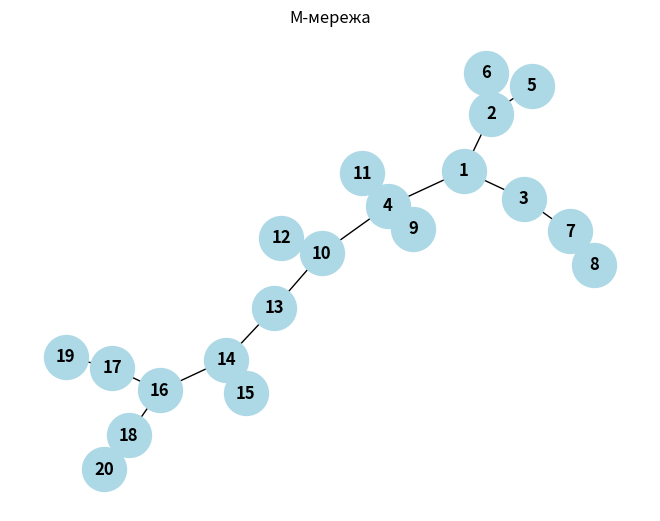

Source code (Python):
# Tsygankov_HW6_2

from collections import deque
import networkx as nx
import matplotlib.pyplot as plt

#from collections import deque

def dfs_iterative(graph, start_vertex):
    visited = set()
    stack = [start_vertex]
    while stack:
        vertex = stack.pop()  
        if vertex not in visited:
            print(vertex, end=' ')
            visited.add(vertex)
            stack.extend(reversed(list(graph[vertex])))  

def bfs_iterative(graph, start):
    visited = set()
    queue = deque([start])

    while queue:
        vertex = queue.popleft()
        if vertex not in visited:
            print(vertex, end=" ")
            visited.add(vertex)
            queue.extend(set(graph[vertex]) - visited)

if __name__ == '__main__':
    import networkx as nx
    import matplotlib.pyplot as plt

    # Створення графа
    G = nx.Graph()

    # Додавання вершин
    G.add_nodes_from([1, 2, 3, 4, 5, 6, 7, 8, 9, 10, 11, 12, 13, 14, 15, 16, 17, 18, 19, 20])

    # Додавання ребер
    G.add_edges_from([(1, 2), (1, 3), (1, 4), (2, 5), (2, 6), (3, 7), (7, 8), (4, 9), (4, 10), (4, 11), (10, 12), (10, 13), (13, 14), (14, 15), (14, 16), (16, 17), (16, 18), (17,19), (18, 20)])

    # Візуалізація графа
    nx.draw(G, with_labels=True, node_color='lightblue', node_size=1000, font_size=12, font_weight='bold')
    plt.title("М-мережа")
    plt.show()

    # Аналіз характеристик графа
    # Кількість вершин
    num_nodes = G.number_of_nodes()
    print("Кількість вершин у графі:", num_nodes)

    # Кількість ребер
    num_edges = G.number_of_edges()
    print("Кількість ребер у графі:", num_edges)

    # Ступінь вершин
    degrees = dict(G.degree())
    print("Ступінь кожної вершини:", degrees)

    # Пошук шляху за допомогою DFS
    start_node = 1
    end_node = 20
    dfs_path = dfs_iterative(G.adj, start_node)
    print("Шлях за допомогою DFS:", dfs_path)

    # Пошук шляху за допомогою BFS
    bfs_path = bfs_iterative(G.adj, start_node)
    print("Шлях за допомогою BFS:", bfs_path)
